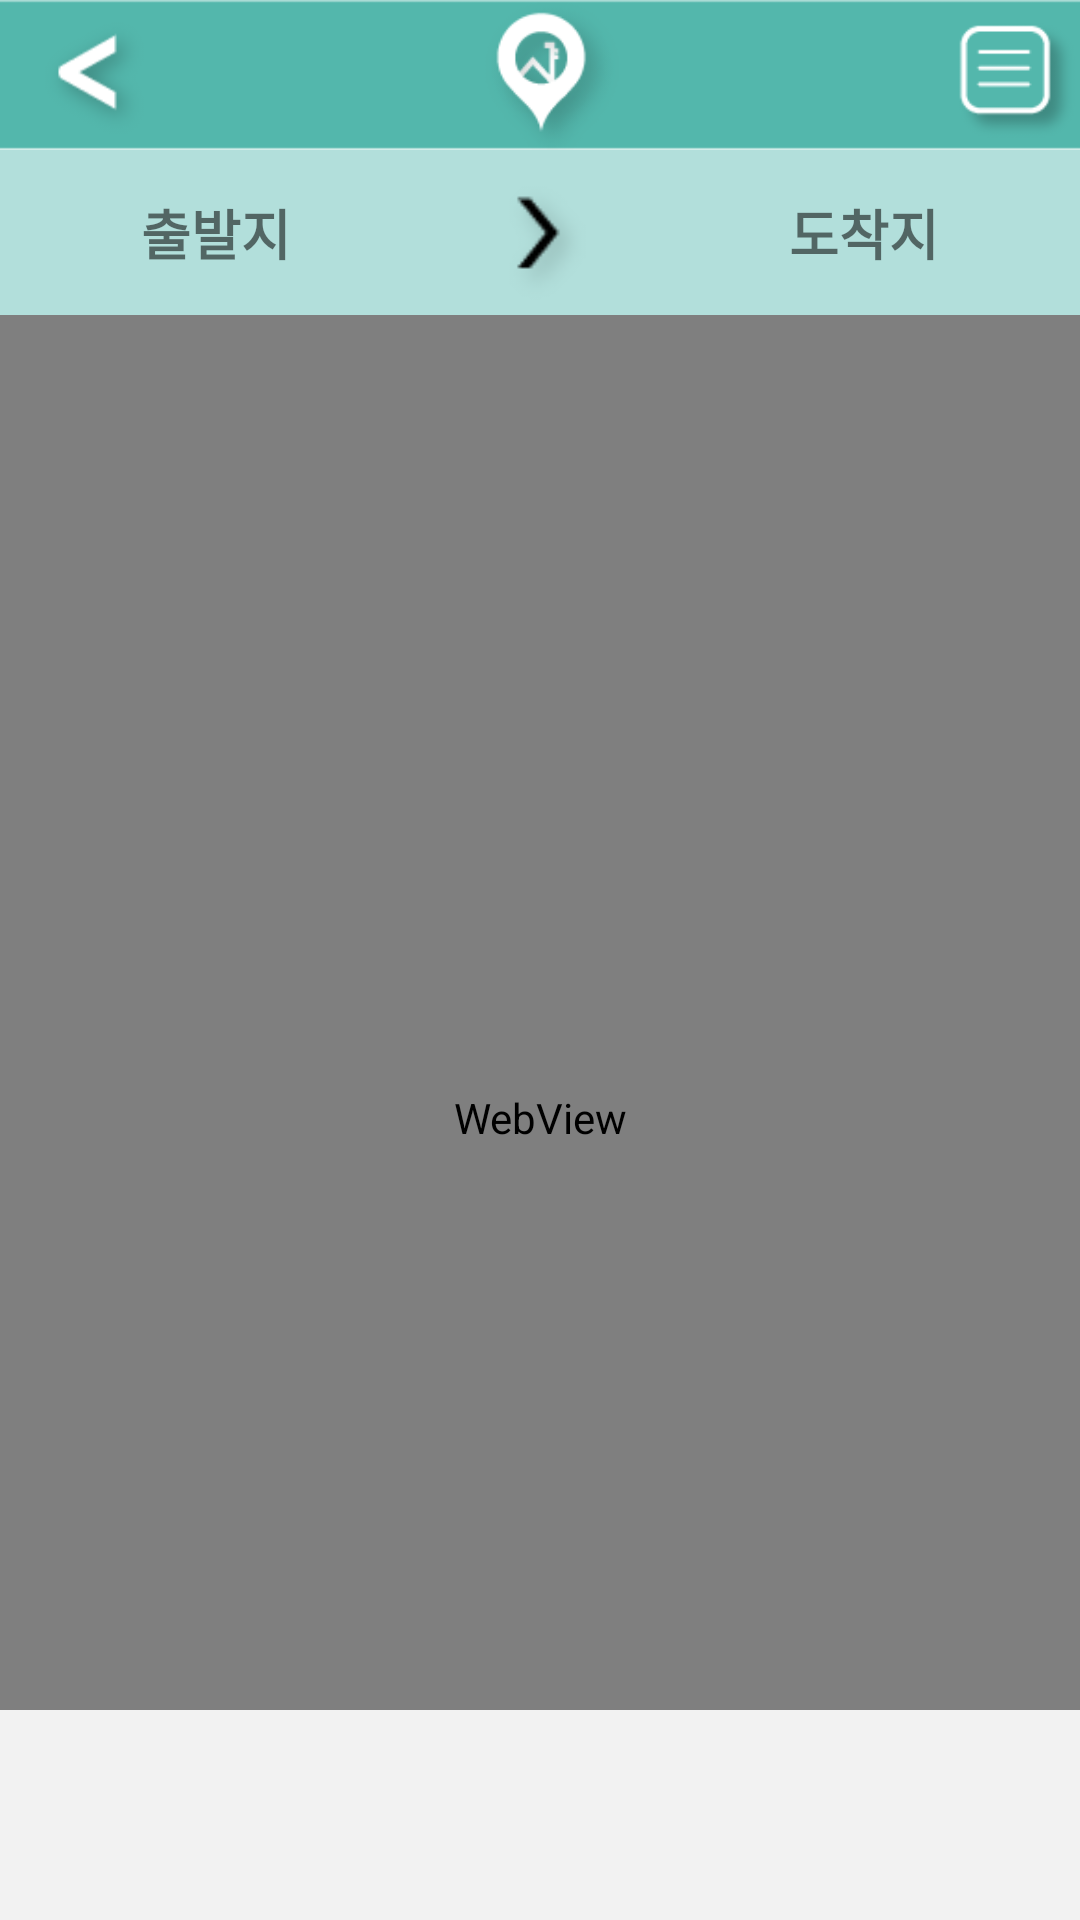

Here is an Android app screen rendered from its layout file. Give the layout XML and the strings, colors and styles it references.
<!-- AndroidManifest.xml: application theme Theme.AppCompat.Light.NoActionBar.FullScreen -->
<!-- res/layout/activity_show_route.xml -->
<?xml version="1.0" encoding="utf-8"?>
<LinearLayout
    xmlns:android="http://schemas.android.com/apk/res/android"
    xmlns:tools="http://schemas.android.com/tools"
    android:layout_width="match_parent"
    android:layout_height="match_parent"
    tools:context=".MainActivity"
    android:orientation="vertical">

    
    <LinearLayout
        android:layout_width="match_parent"
        android:layout_height="50dp">
        <RelativeLayout
            android:layout_width="fill_parent"
            android:layout_height="match_parent"
            >
            <ImageView
                android:layout_width="match_parent"
                android:layout_height="match_parent"
                android:src="@drawable/topbar"
                android:scaleType="centerCrop"/>

            <ImageView
                android:id="@+id/goBackSR"
                android:layout_width="wrap_content"
                android:layout_height="wrap_content"
                android:src="@drawable/backarrow"
                />

            <Button
                android:id="@+id/btn_menuFR"
                android:layout_height="50dp"
                android:layout_width="50dp"
                android:background="@drawable/button_image_menu"
                android:layout_alignParentRight="true"/>

        </RelativeLayout>
    </LinearLayout>

    
    <LinearLayout
        android:layout_width="match_parent"
        android:layout_height="0dp"
        android:layout_weight="8">

        <android.support.v4.widget.DrawerLayout
            xmlns:android="http://schemas.android.com/apk/res/android"
            xmlns:tools="http://schemas.android.com/tools"
            android:id="@+id/drawer_layoutFR"
            android:layout_width="match_parent"
            android:layout_height="match_parent" >

            <LinearLayout
                android:layout_width="match_parent"
                android:layout_height="match_parent"
                android:orientation="vertical">

                <LinearLayout
                    android:layout_width="match_parent"
                    android:layout_height="55dp"
                    android:background="#b2dfdb">

                    <LinearLayout
                        android:layout_width="match_parent"
                        android:layout_height="match_parent"
                        android:orientation="horizontal">

                        <LinearLayout
                            android:layout_width="0dp"
                            android:layout_height="match_parent"
                            android:layout_weight="9"
                            >

                            <TextView
                                android:id="@+id/fromSR"
                                android:layout_width="0dp"
                                android:layout_height="match_parent"
                                android:layout_weight="4"
                                android:gravity="center"
                                android:textSize="18sp"
                                android:textStyle="bold"
                                android:text="출발지"/>

                            <ImageView
                                android:src="@drawable/arrow_forward"
                                android:layout_width="0dp"
                                android:layout_height="match_parent"
                                android:layout_weight="2"
                                />

                            <TextView
                                android:id="@+id/toSR"
                                android:layout_width="0dp"
                                android:layout_height="match_parent"
                                android:layout_weight="4"
                                android:gravity="center"
                                android:textSize="18sp"
                                android:textStyle="bold"
                                android:text="도착지"/>
                        </LinearLayout>
                    </LinearLayout>
                </LinearLayout>

                <LinearLayout
                    android:layout_width="match_parent"
                    android:layout_height="0dp"
                    android:layout_weight="7"
                    >
                    <FrameLayout
                        android:layout_width="match_parent"
                        android:layout_height="match_parent"
                        android:orientation="vertical">

                        <RelativeLayout
                            android:layout_width="match_parent"
                            android:layout_height="match_parent">
                            <WebView
                                android:id="@+id/map_viewSR"
                                android:layout_width="fill_parent"
                                android:layout_height="fill_parent"
                                />
                        </RelativeLayout>

                        
                        <RelativeLayout
                            android:layout_width="fill_parent"
                            android:layout_height="fill_parent" >
                            <RelativeLayout
                                android:layout_width="fill_parent"
                                android:layout_alignParentBottom="true"
                                android:layout_height="70dp"
                                android:alpha="0.9"
                                android:background="#ffffff">
                                <TextView
                                    android:id="@+id/prospectTime"
                                    android:layout_width="match_parent"
                                    android:layout_height="match_parent"
                                    android:textSize="18sp"
                                    android:gravity="center"
                                    />
                            </RelativeLayout>
                        </RelativeLayout>
                    </FrameLayout>
                </LinearLayout>
            </LinearLayout>


            
            <LinearLayout
                android:id="@+id/drawerFR"
                android:layout_width="205dp"
                android:layout_height="match_parent"
                android:layout_gravity="right"
                android:orientation="vertical"
                android:visibility="invisible"
                >
                <FrameLayout
                    android:layout_width="match_parent"
                    android:layout_height="wrap_content"
                    android:background="@android:color/background_light">
                    <LinearLayout
                        android:layout_width="match_parent"
                        android:layout_height="wrap_content"
                        android:layout_gravity="right"
                        >
                        <ListView
                            android:id="@+id/drawerlistFR"
                            android:layout_width="match_parent"
                            android:layout_height="wrap_content"
                            android:background="#60000000"
                            />
                    </LinearLayout>
                </FrameLayout>

                <FrameLayout
                    android:id="@+id/frameForCloseFR"
                    android:layout_width="match_parent"
                    android:layout_height="0dp"
                    android:layout_weight="1"
                    android:background="@android:color/transparent">
                </FrameLayout>
            </LinearLayout>
        </android.support.v4.widget.DrawerLayout>
    </LinearLayout>
</LinearLayout>
<!-- resources referenced by this layout -->
<resources>
  <!-- drawable arrow_forward: png bitmap (drawable, 884 bytes) -->
  <!-- drawable backarrow: png bitmap (drawable, 1973 bytes) -->
  <!-- drawable button_image_menu (drawable) -->
  <?xml version="1.0" encoding="utf-8"?>
  <selector xmlns:android="http://schemas.android.com/apk/res/android">
      <item android:state_activated="true">
          <bitmap android:src="@drawable/menu"/>
      </item>
      <item>
          <bitmap android:src="@drawable/menu"/>
      </item>
  </selector>
  <!-- drawable topbar: png bitmap (drawable, 4687 bytes) -->
  <style name="Theme.AppCompat.Light.NoActionBar.FullScreen" parent="@style/Theme.AppCompat.Light">
          <item name="android:windowNoTitle">true</item>
          <item name="windowNoTitle">true</item>
          <item name="windowActionBar">false</item>
          <item name="android:windowFullscreen">true</item>
          <item name="android:windowContentOverlay">@null</item>
      </style>
  <!-- drawable menu: png bitmap (drawable, 1659 bytes) -->
</resources>
